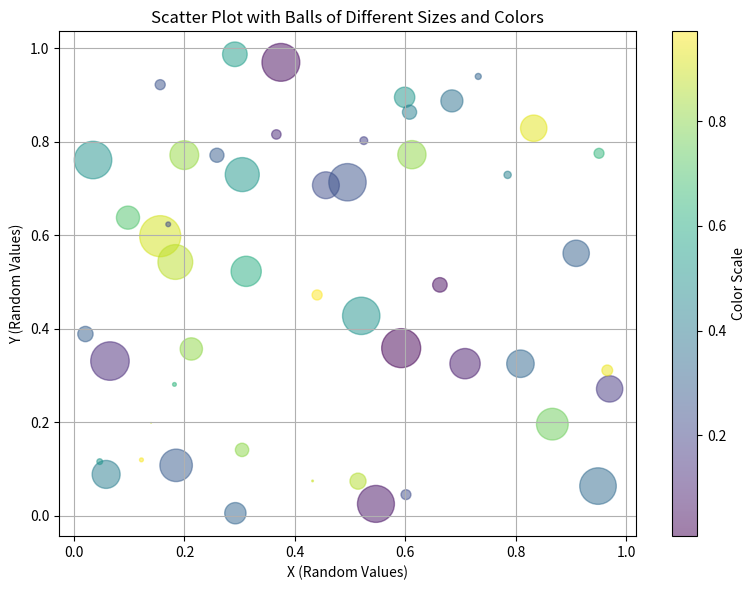

The matplotlib source for this figure: (Note: this script raises an exception after producing the figure.)
"""
Experiment Number: 34
File Name: experiment_34.py
Description: Write a Python program to draw a scatter plot using random distributions to generate balls of different sizes.
"""

import matplotlib
matplotlib.use('Agg')
import matplotlib.pyplot as plt
import numpy as np

def main():
    np.random.seed(42)
    n = 50
    x = np.random.rand(n)
    y = np.random.rand(n)
    colors = np.random.rand(n)
    area = (30 * np.random.rand(n)) ** 2  # 0 to 30 point radii
    
    plt.figure(figsize=(8, 6))
    plt.scatter(x, y, s=area, c=colors, alpha=0.5, cmap='viridis')
    
    plt.xlabel('X (Random Values)')
    plt.ylabel('Y (Random Values)')
    plt.title('Scatter Plot with Balls of Different Sizes and Colors')
    plt.colorbar(label='Color Scale')
    plt.grid(True)
    plt.tight_layout()
    
    output_path = 'outputs/experiment_34_output.png'
    plt.savefig(output_path)
    print(f"Scatter plot with balls of different sizes created and saved as {output_path}")

if __name__ == '__main__':
    main()
